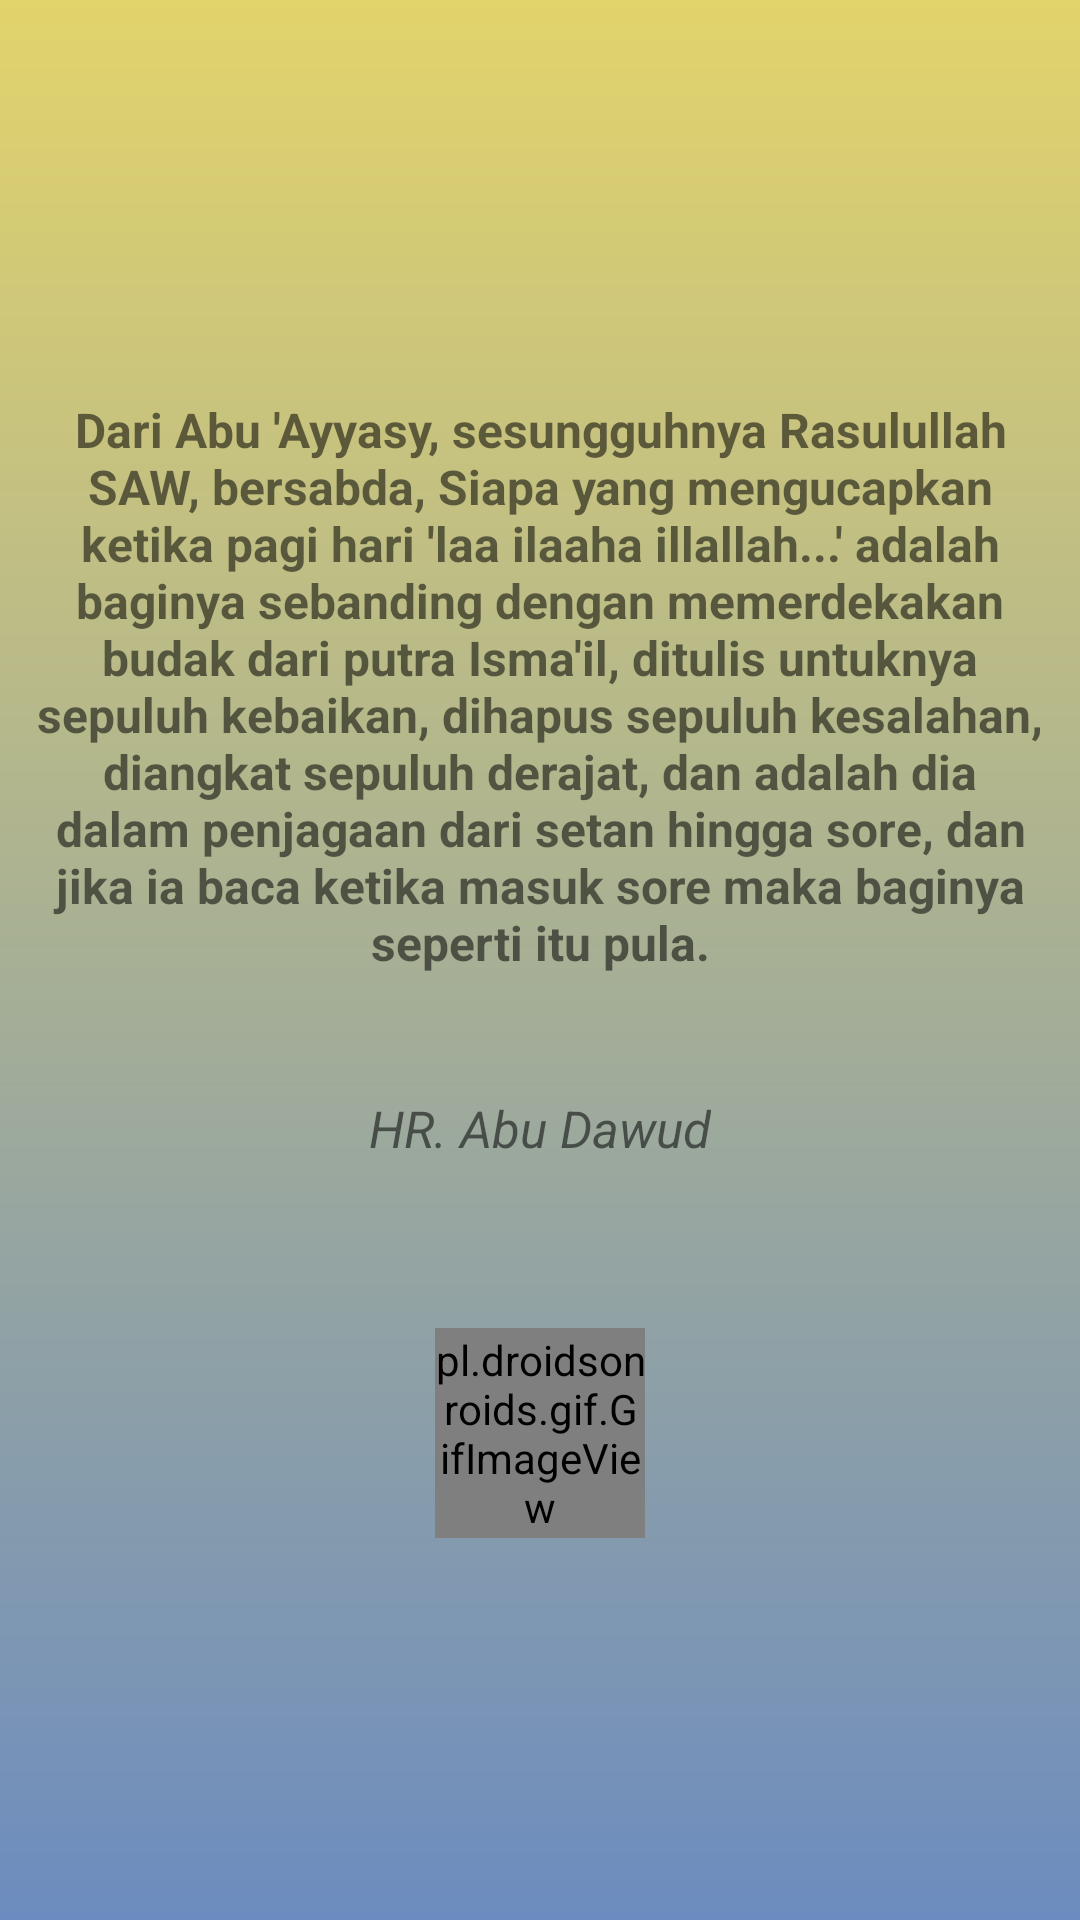

Reconstruct the res/layout file that produces this screen, plus the resources it refers to.
<!-- AndroidManifest.xml: application theme AppTheme -->
<!-- res/layout/activity_splash_s.xml -->
<?xml version="1.0" encoding="utf-8"?>
<android.support.constraint.ConstraintLayout xmlns:android="http://schemas.android.com/apk/res/android"
    xmlns:app="http://schemas.android.com/apk/res-auto"
    xmlns:tools="http://schemas.android.com/tools"
    android:layout_width="match_parent"
    android:layout_height="match_parent"
    android:background="@drawable/bg_ss"
    tools:context="tech.toughput.mobiledzikir.SplashS">

    <TextView
        android:id="@+id/tvSplash1"
        android:layout_width="wrap_content"
        android:layout_height="wrap_content"
        android:layout_marginBottom="26dp"
        android:layout_marginTop="119dp"
        android:fontFamily="sans-serif"
        android:paddingLeft="10dp"
        android:paddingRight="10dp"
        android:text="@string/hadists"
        android:textAlignment="center"
        android:textSize="16sp"
        android:textStyle="bold"
        app:layout_constraintBottom_toTopOf="@+id/tvSplash2"
        app:layout_constraintStart_toStartOf="parent"
        app:layout_constraintTop_toTopOf="parent" />

    <TextView
        android:id="@+id/tvSplash2"
        android:layout_width="wrap_content"
        android:layout_height="wrap_content"
        android:layout_centerHorizontal="true"
        android:layout_marginBottom="42dp"
        android:fontFamily="sans-serif"
        android:text="@string/hadistr"
        android:textAlignment="center"
        android:textSize="17sp"
        android:textStyle="italic"
        app:layout_constraintBottom_toTopOf="@+id/gifImageView2"
        app:layout_constraintEnd_toEndOf="parent"
        app:layout_constraintStart_toStartOf="parent"
        app:layout_constraintTop_toBottomOf="@+id/tvSplash1" />

    <pl.droidsonroids.gif.GifImageView
        android:id="@+id/gifImageView2"
        android:layout_width="70dp"
        android:layout_height="70dp"
        android:layout_marginBottom="114dp"
        android:src="@drawable/loading"
        app:layout_constraintBottom_toBottomOf="parent"
        app:layout_constraintEnd_toEndOf="parent"
        app:layout_constraintStart_toStartOf="parent"
        app:layout_constraintTop_toBottomOf="@+id/tvSplash2" />


</android.support.constraint.ConstraintLayout>
<!-- resources referenced by this layout -->
<resources>
  <!-- drawable bg_ss (drawable) -->
  <?xml version="1.0" encoding="utf-8"?>
  <shape xmlns:android="http://schemas.android.com/apk/res/android">
      <gradient
          android:startColor="#E2D36B"
          android:endColor="#6C8CBF"
          android:angle="270"
          />
  </shape>
  <!-- drawable loading: gif bitmap (drawable, 85609 bytes) -->
  <string name="hadistr">HR. Abu Dawud</string>
  <string name="hadists" tools:ignore="StringEscaping">Dari Abu 'Ayyasy, sesungguhnya Rasulullah SAW, bersabda, "Siapa yang mengucapkan ketika pagi hari 'laa ilaaha illallah...' adalah baginya sebanding dengan memerdekakan budak dari putra Isma'il, ditulis untuknya sepuluh kebaikan, dihapus sepuluh kesalahan, diangkat sepuluh derajat, dan adalah dia dalam penjagaan dari setan hingga sore, dan jika ia baca ketika masuk sore maka baginya seperti itu pula."</string>
  <style name="AppTheme" parent="Theme.AppCompat.Light.NoActionBar">
          
          <item name="colorPrimary">@color/colorPrimary</item>
          <item name="colorPrimaryDark">@color/colorPrimaryDark</item>
          <item name="colorAccent">@color/colorAccent</item>
      </style>
  <color name="colorPrimary">#3F51B5</color>
  <color name="colorPrimaryDark">#303F9F</color>
  <color name="colorAccent">#00C2FF</color>
</resources>
